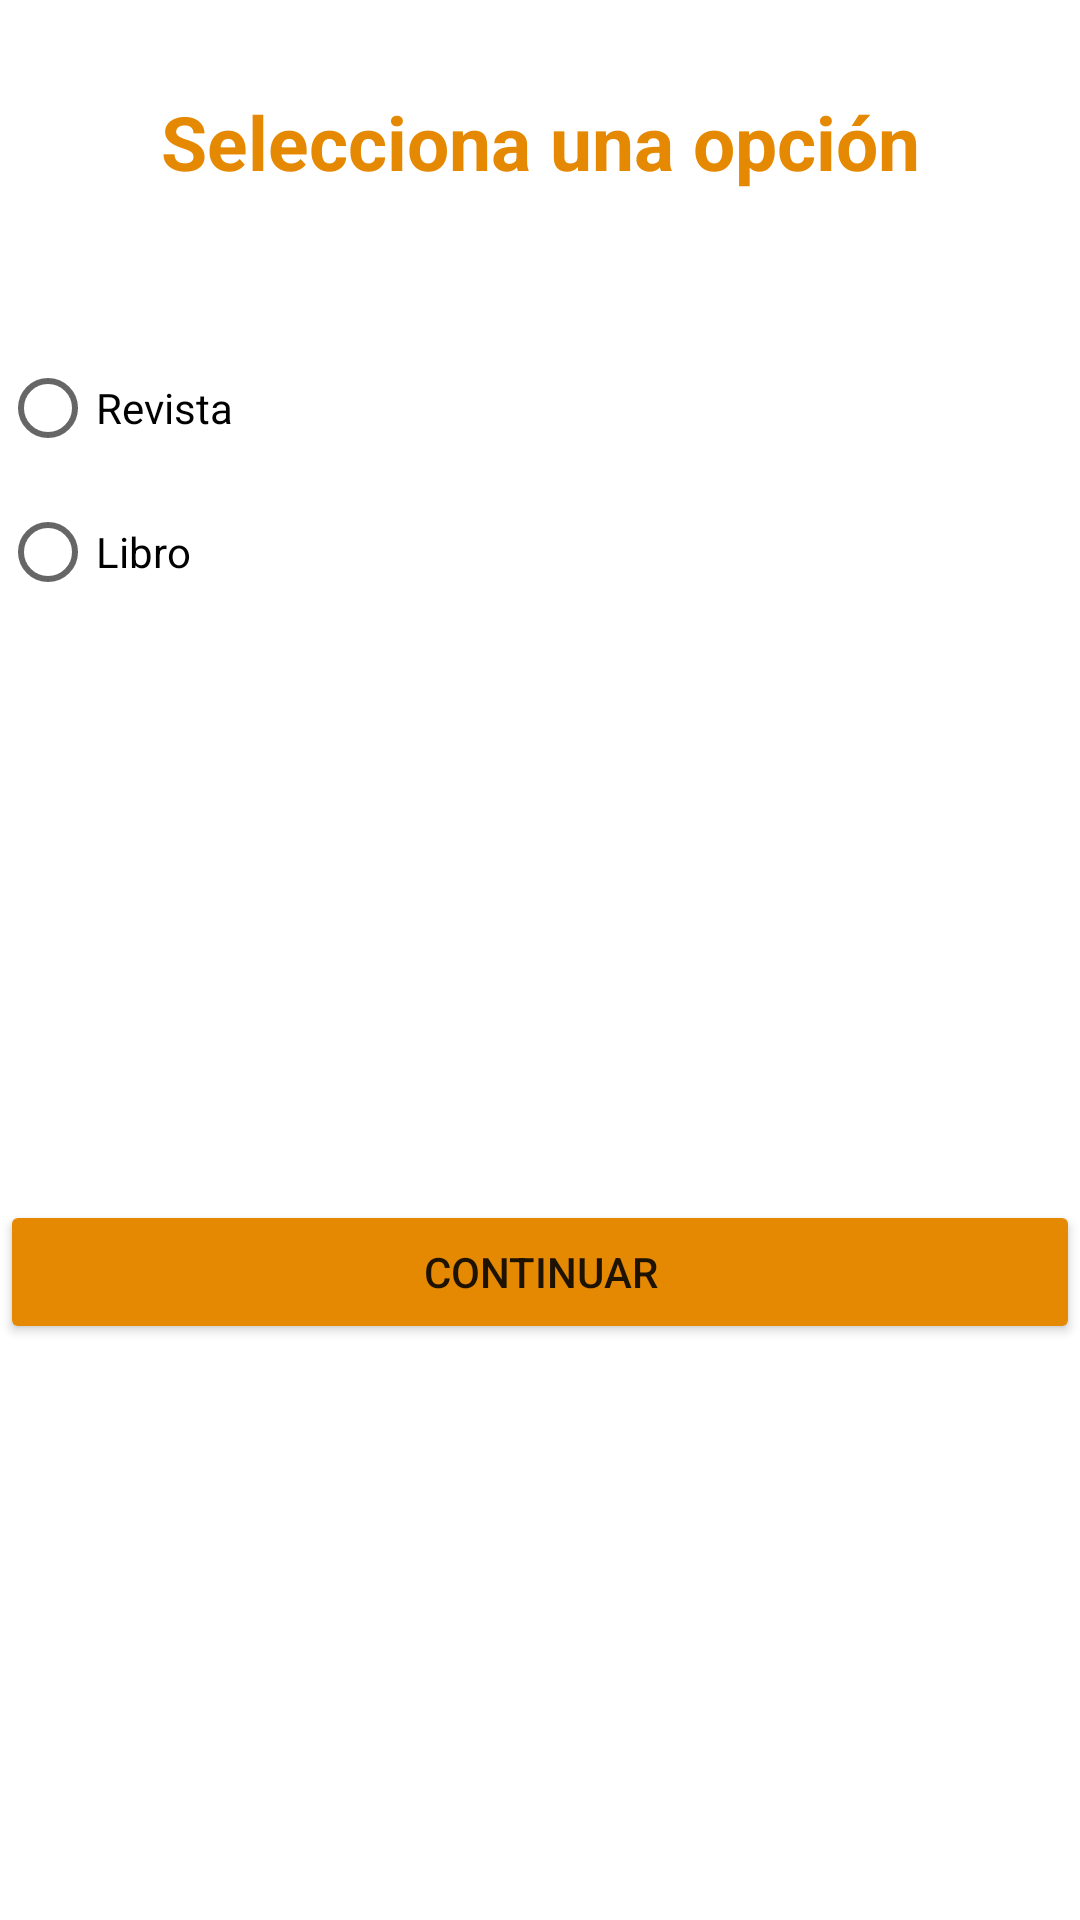

This screen was rendered from an Android layout file. Write that file and the resources it references.
<!-- AndroidManifest.xml: application theme Theme.Evaluacion -->
<!-- res/layout/activity_elegir_tipo_publicacion.xml -->
<?xml version="1.0" encoding="utf-8"?>
<androidx.constraintlayout.widget.ConstraintLayout xmlns:android="http://schemas.android.com/apk/res/android"
    xmlns:app="http://schemas.android.com/apk/res-auto"
    xmlns:tools="http://schemas.android.com/tools"
    android:layout_width="match_parent"
    android:layout_height="match_parent"
    tools:context=".ElegirTipoPublicacion"
    android:layout_margin="16dp">

    <TextView
        android:id="@+id/txvMensaje"
        android:layout_width="match_parent"
        android:layout_height="wrap_content"
        android:text="Selecciona una opción"
        android:textStyle="bold"
        android:textColor="@color/colorBoton"
        app:layout_constraintStart_toStartOf="parent"
        app:layout_constraintEnd_toEndOf="parent"
        app:layout_constraintTop_toTopOf="parent"
        app:layout_constraintBottom_toBottomOf="parent"
        app:layout_constraintVertical_bias="0.05"
        android:textSize="25sp"
        android:textAlignment="center"/>

    <RadioGroup
        android:id="@+id/rgEleccion"
        android:layout_width="match_parent"
        android:layout_height="wrap_content"
        app:layout_constraintStart_toStartOf="parent"
        app:layout_constraintEnd_toEndOf="parent"
        app:layout_constraintTop_toBottomOf="@+id/txvMensaje"
        app:layout_constraintBottom_toBottomOf="parent"
        app:layout_constraintVertical_bias="0.10">

        <RadioButton
            android:id="@+id/rgRevista"
            android:layout_width="match_parent"
            android:layout_height="wrap_content"
            android:text="Revista"/>

        <RadioButton
            android:id="@+id/rgLibro"
            android:layout_width="match_parent"
            android:layout_height="wrap_content"
            android:text="Libro"/>

    </RadioGroup>

    <Button
        android:id="@+id/btnContinuar"
        android:layout_width="match_parent"
        android:layout_height="wrap_content"
        android:text="Continuar"
        android:backgroundTint="@color/colorBoton"
        app:layout_constraintStart_toStartOf="parent"
        app:layout_constraintEnd_toEndOf="parent"
        app:layout_constraintRight_toRightOf="parent"
        app:layout_constraintLeft_toLeftOf="parent"
        app:layout_constraintTop_toBottomOf="@+id/rgEleccion"
        app:layout_constraintBottom_toBottomOf="parent"/>

</androidx.constraintlayout.widget.ConstraintLayout>
<!-- resources referenced by this layout -->
<resources>
  <color name="colorBoton">#E68902</color>
  <style name="Theme.Evaluacion" parent="Base.Theme.Evaluacion" />
  <style name="Base.Theme.Evaluacion" parent="Theme.MaterialComponents.DayNight.DarkActionBar">
          
          <item name="colorPrimary">@color/primary</item>
          <item name="android:statusBarColor">@color/colorStatusBar</item>
      </style>
  <color name="primary">#CF0011</color>
  <color name="colorStatusBar">#A10202</color>
</resources>
